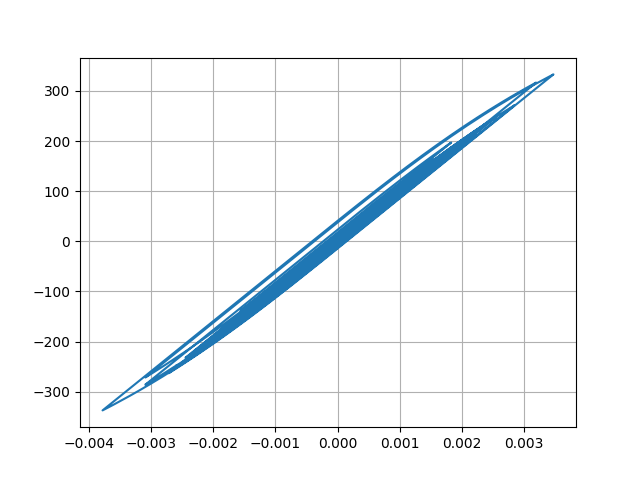

Data behind this chart, as committed beside it:
Desplacment, Force
0.0, 0.0
4.506307926183838e-06, 0.4506
1.439500744598897e-05, 1.439
2.3216604073713474e-05, 2.322
2.6827706802360105e-05, 2.683
2.474830443432327e-05, 2.475
1.9729893416548475e-05, 1.973
1.6001273780006222e-05, 1.6
1.6515373711006524e-05, 1.652
2.1952100046117396e-05, 2.195
3.089490117705037e-05, 3.089
4.0544168481808274e-05, 4.054
4.799999065586345e-05, 4.8
5.185996418089059e-05, 5.186
5.312945195710272e-05, 5.313
5.352240851721039e-05, 5.352
5.410766750734074e-05, 5.411
5.510123091344331e-05, 5.51
5.634772267122308e-05, 5.635
5.74718481485324e-05, 5.747
5.7413544153156014e-05, 5.741
5.6021783669100395e-05, 5.602
5.402436009185947e-05, 5.402
5.223372125255031e-05, 5.223
5.039830820209291e-05, 5.04
4.802373462213129e-05, 4.802
4.593181529375809e-05, 4.593
4.4675338742549386e-05, 4.467
4.447773401041795e-05, 4.448
4.4260953871354665e-05, 4.426
4.1503948820323964e-05, 4.15
3.437056105362127e-05, 3.437
2.3356875876837985e-05, 2.335
1.0284147086953081e-05, 1.028
-3.2958689774455437e-06, -0.3298
-1.6232865845934057e-05, -1.624
-2.8886453417285225e-05, -2.889
-4.1432038576012473e-05, -4.143
-5.326392568775981e-05, -5.326
-6.368052984025785e-05, -6.368
-7.200119890540745e-05, -7.2
-7.919042759814487e-05, -7.919
-8.748963398490128e-05, -8.748
-9.87044264442478e-05, -9.87
-0.0001109, -11.09
-0.0001216, -12.16
-0.0001298, -12.98
-0.0001366, -13.66
-0.000147, -14.7
-0.0001636, -16.36
-0.0001839, -18.39
-0.0002016, -20.15
-0.0002098, -20.97
-0.0002059, -20.58
-0.0001947, -19.46
-0.0001842, -18.41
-0.0001805, -18.05
-0.0001862, -18.6
-0.0001995, -19.93
-0.0002155, -21.54
... 2,941 more rows
